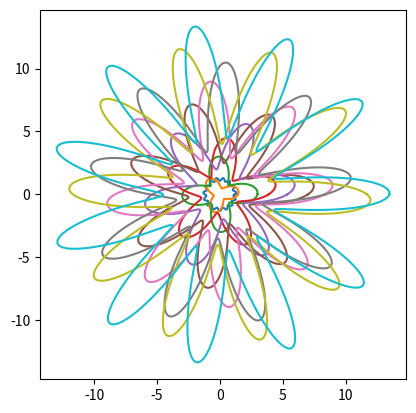

Generate this figure with matplotlib:
import numpy as np
import matplotlib.pyplot as plt

t = np.linspace(0, np.pi, 30)
y = np.cos(t)
S = 0

for k in range(1, 30):
    S = S + t[k]*y[k]


print('the sum is: ', S)


theta = np.linspace(0, 2*np.pi, 400)
R = 1.2
dr = 0.1
f = 15
p = 0
X = lambda x: R*(1+dr*np.sin(f*x+p))*np.cos(x)
Y = lambda x: R*(1+dr*np.sin(f*x+p))*np.sin(x)

Xt = X(theta)
Yt = Y(theta)

plt.plot(Xt, Yt)
plt.axis('scaled')
plt.show()


for i in range(1, 10):
    R = i
    dr = 0.5
    f = 2 + i
    p = np.random.uniform(0,2)
    X = lambda x: R*(1+dr*np.sin(f*x+p))*np.cos(x)
    Y = lambda x: R*(1+dr*np.sin(f*x+p))*np.sin(x)
    Xt = X(theta)
    Yt = Y(theta)
    plt.plot(Xt, Yt)

plt.axis('scaled')
plt.show()

